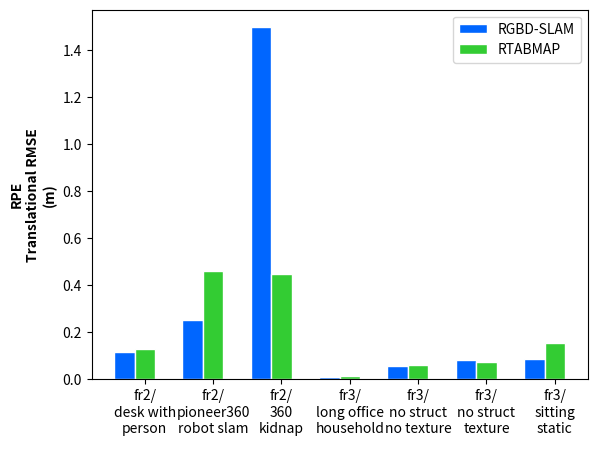

Write the Python code that produced this figure.
#!/usr/bin/python
import numpy as np
import matplotlib.pyplot as plt
 
# set width of bar
barWidth = 0.3
 
# set height of bar 0.368449, 0.116125,       0.409362,0.2782,          'fr2/large_loop', 'fr2/pioneerslam',
rgbd = [ 0.114990, 0.253336 ,1.49554, 0.009449,0.056130 , 0.080732,0.086905 ]
rtab = [0.129466 , 0.460893, 0.449568 ,0.013724,0.061444,0.072157, 0.156432]
#bars3 = [0.29, 0.3, 0.24,0.25, 0.17]
 
# Set position of bar on X axis
r1 = np.arange(len(rgbd))
r2 = [x + barWidth for x in r1]
#r3 = [x + barWidth for x in r2]cd ..
 
# Make the plot
plt.bar(r1, rgbd, color='#0066ff', width=barWidth, edgecolor='white', label='RGBD-SLAM')
plt.bar(r2, rtab, color='#33cc33', width=barWidth, edgecolor='white', label='RTABMAP')
#plt.bar(r3, bars3, color='#2d7f5e', width=barWidth, edgecolor='white', label='var3')
 
# Add xticks on the middle of the group bars
plt.xlabel(' ', fontweight='bold')
plt.ylabel('RPE\nTranslational RMSE\n(m)',fontweight='bold')
plt.xticks([r + barWidth for r in range(len(rgbd))], ['fr2/\ndesk with\nperson' , 'fr2/\npioneer360\nrobot slam', 'fr2/\n360\nkidnap','fr3/\nlong office\nhousehold', 'fr3/\nno struct\nno texture','fr3/\nno struct\ntexture','fr3/\nsitting\nstatic'])
# Create legend & Show graphic
plt.legend()
plt.show()
